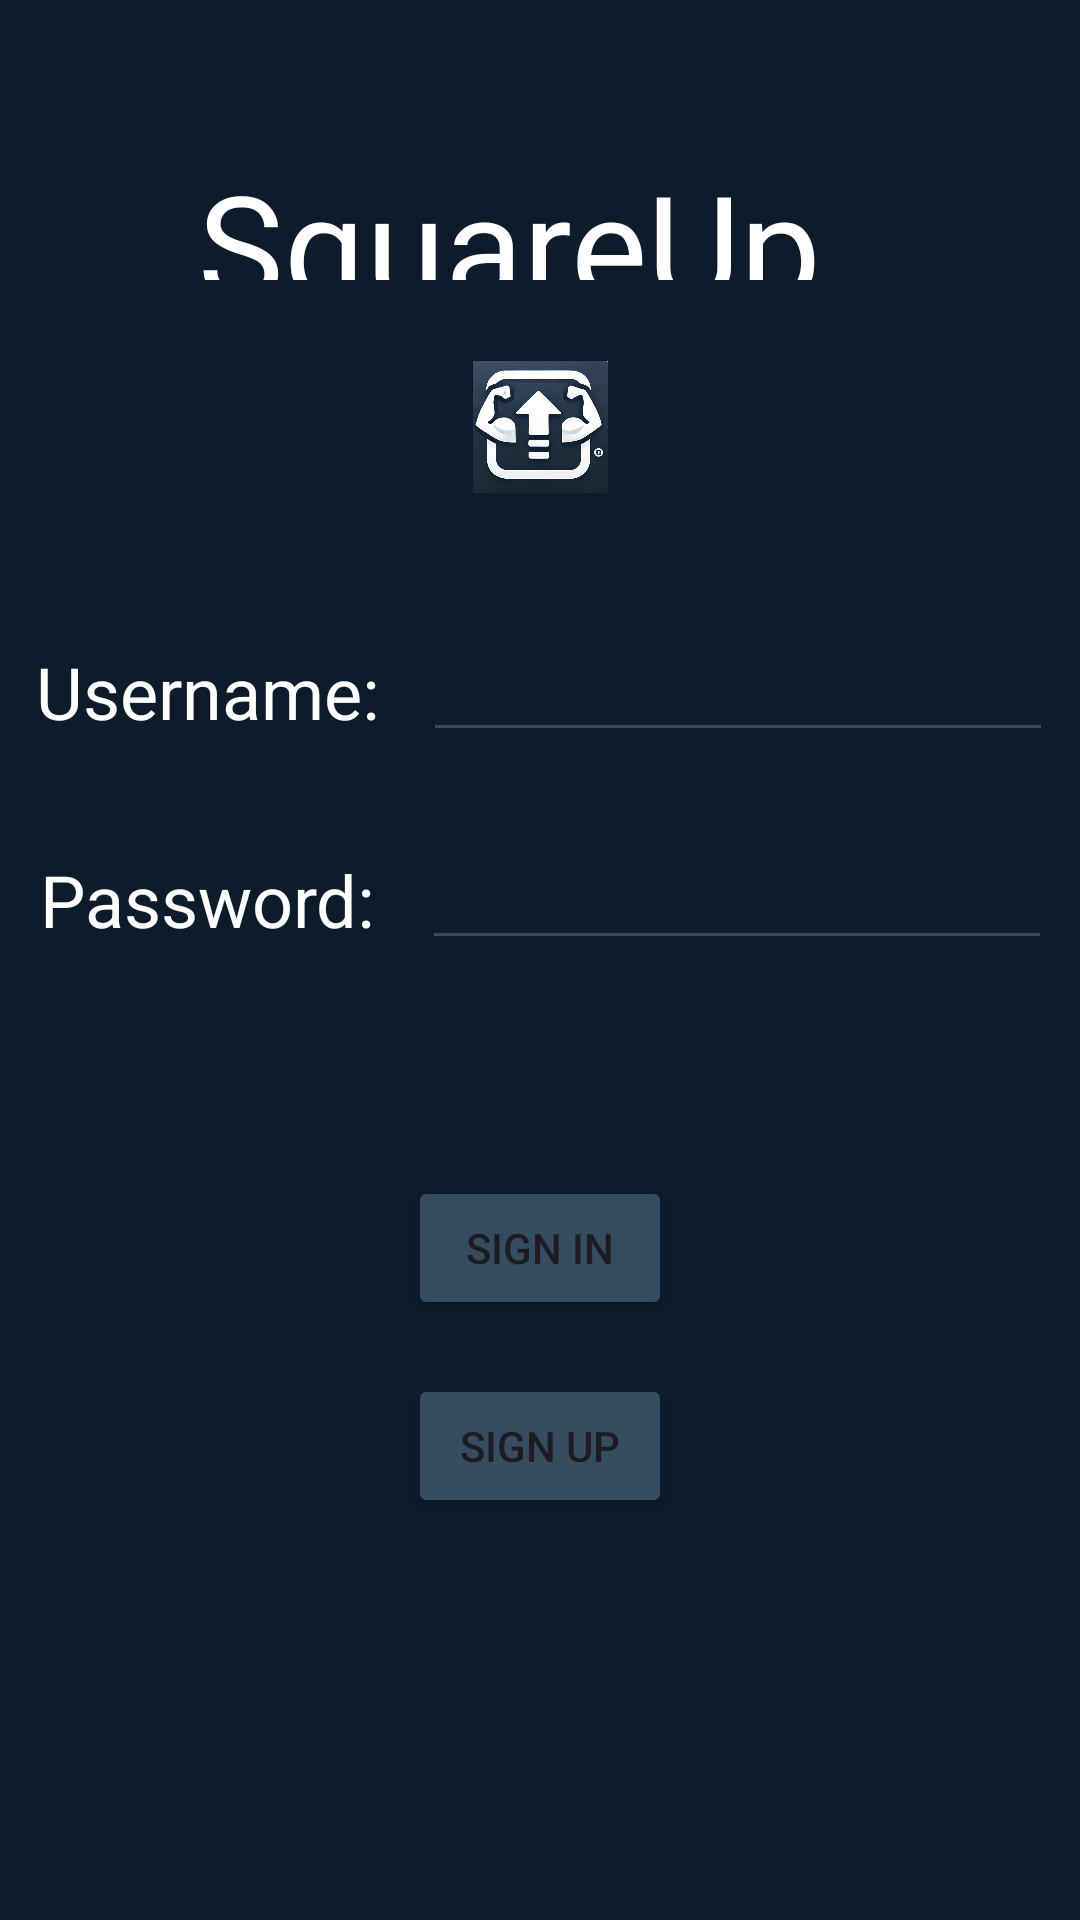

Reconstruct the res/layout file that produces this screen, plus the resources it refers to.
<!-- AndroidManifest.xml: application theme Theme.Square_up -->
<!-- res/layout/sign_in.xml -->
<?xml version="1.0" encoding="utf-8"?>
<androidx.constraintlayout.widget.ConstraintLayout xmlns:android="http://schemas.android.com/apk/res/android"
    xmlns:app="http://schemas.android.com/apk/res-auto"
    xmlns:tools="http://schemas.android.com/tools"
    android:id="@+id/main"
    android:layout_width="match_parent"
    android:layout_height="match_parent"
    android:background="#0D1B2A"
    tools:context=".MainActivity">

    <TextView
        android:id="@+id/squareUp"
        android:layout_width="228dp"
        android:layout_height="0dp"

        android:layout_marginTop="49dp"
        android:layout_marginBottom="27dp"
        android:fontFamily="@font/roboto_bold"
        android:text="@string/app_name"
        android:textColor="#FFFFFF"
        android:textSize="48sp"
        app:layout_constraintBottom_toTopOf="@+id/imageView2"
        app:layout_constraintEnd_toEndOf="parent"
        app:layout_constraintStart_toStartOf="parent"
        app:layout_constraintTop_toTopOf="parent" />

    <Button
        android:id="@+id/sign_in"
        android:layout_width="wrap_content"
        android:layout_height="wrap_content"
        android:layout_marginBottom="18dp"
        android:backgroundTint="#354C61"
        android:text="@string/sign_in"
        android:textColorHint="#404040"
        android:textColorLink="#354C61"
        app:layout_constraintBottom_toTopOf="@+id/sign_up"
        app:layout_constraintStart_toStartOf="@+id/sign_up"
        app:layout_constraintTop_toBottomOf="@+id/password" />

    <Button
        android:id="@+id/sign_up"
        android:layout_width="wrap_content"
        android:layout_height="wrap_content"
        android:layout_marginBottom="134dp"
        android:backgroundTint="#354C61"
        android:text="@string/sign_up"
        app:layout_constraintBottom_toBottomOf="parent"
        app:layout_constraintEnd_toEndOf="parent"
        app:layout_constraintStart_toStartOf="parent"
        app:layout_constraintTop_toBottomOf="@+id/sign_in" />

    <TextView
        android:id="@+id/username_label"
        android:layout_width="wrap_content"
        android:layout_height="wrap_content"
        android:layout_marginStart="3dp"
        android:layout_marginTop="5dp"
        android:layout_marginEnd="6dp"
        android:text="@string/username_semicolon"
        android:textColor="#FFFFFF"
        android:textSize="24sp"
        app:layout_constraintEnd_toStartOf="@+id/username"
        app:layout_constraintStart_toStartOf="parent"
        app:layout_constraintTop_toTopOf="@+id/username" />

    <EditText
        android:id="@+id/username"
        android:layout_width="wrap_content"
        android:layout_height="wrap_content"
        android:layout_marginBottom="28dp"
        android:ems="10"
        android:inputType="text"
        android:textColor="#FFFFFF"
        app:layout_constraintBottom_toTopOf="@+id/password"
        app:layout_constraintEnd_toEndOf="parent"
        app:layout_constraintStart_toEndOf="@+id/username_label"
        app:layout_constraintTop_toBottomOf="@+id/imageView2" />

    <TextView
        android:id="@+id/password_label"
        android:layout_width="wrap_content"
        android:layout_height="wrap_content"
        android:layout_marginStart="4dp"
        android:layout_marginTop="5dp"
        android:layout_marginEnd="7dp"
        android:text="@string/password_semicolon"
        android:textColor="#FFFFFF"
        android:textSize="24sp"
        app:layout_constraintEnd_toStartOf="@+id/password"
        app:layout_constraintStart_toStartOf="parent"
        app:layout_constraintTop_toTopOf="@+id/password" />

    <EditText
        android:id="@+id/password"
        android:layout_width="wrap_content"
        android:layout_height="wrap_content"
        android:layout_marginBottom="72dp"
        android:ems="10"
        android:inputType="textPassword"
        android:textColor="#FFFFFF"
        app:layout_constraintBottom_toTopOf="@+id/sign_in"
        app:layout_constraintEnd_toEndOf="parent"
        app:layout_constraintStart_toEndOf="@+id/password_label"
        app:layout_constraintTop_toBottomOf="@+id/username" />

    <ImageView
        android:id="@+id/imageView2"
        android:layout_width="143dp"
        android:layout_height="0dp"
        android:layout_marginBottom="45dp"
        app:layout_constraintBottom_toTopOf="@+id/username"
        app:layout_constraintEnd_toEndOf="parent"
        app:layout_constraintStart_toStartOf="parent"
        app:layout_constraintTop_toBottomOf="@+id/squareUp"
        app:srcCompat="@drawable/square_up_logo" />

</androidx.constraintlayout.widget.ConstraintLayout>
<!-- resources referenced by this layout -->
<resources>
  <!-- drawable square_up_logo: png bitmap (drawable, 260472 bytes) -->
  <string name="app_name">SquareUp</string>
  <string name="password_semicolon">Password:</string>
  <string name="sign_in">Sign In</string>
  <string name="sign_up">Sign Up</string>
  <string name="username_semicolon">Username:</string>
  <style name="Theme.Square_up" parent="Base.Theme.Square_up" />
  <style name="Base.Theme.Square_up" parent="Theme.Material3.DayNight.NoActionBar">
          
          
      </style>
</resources>
